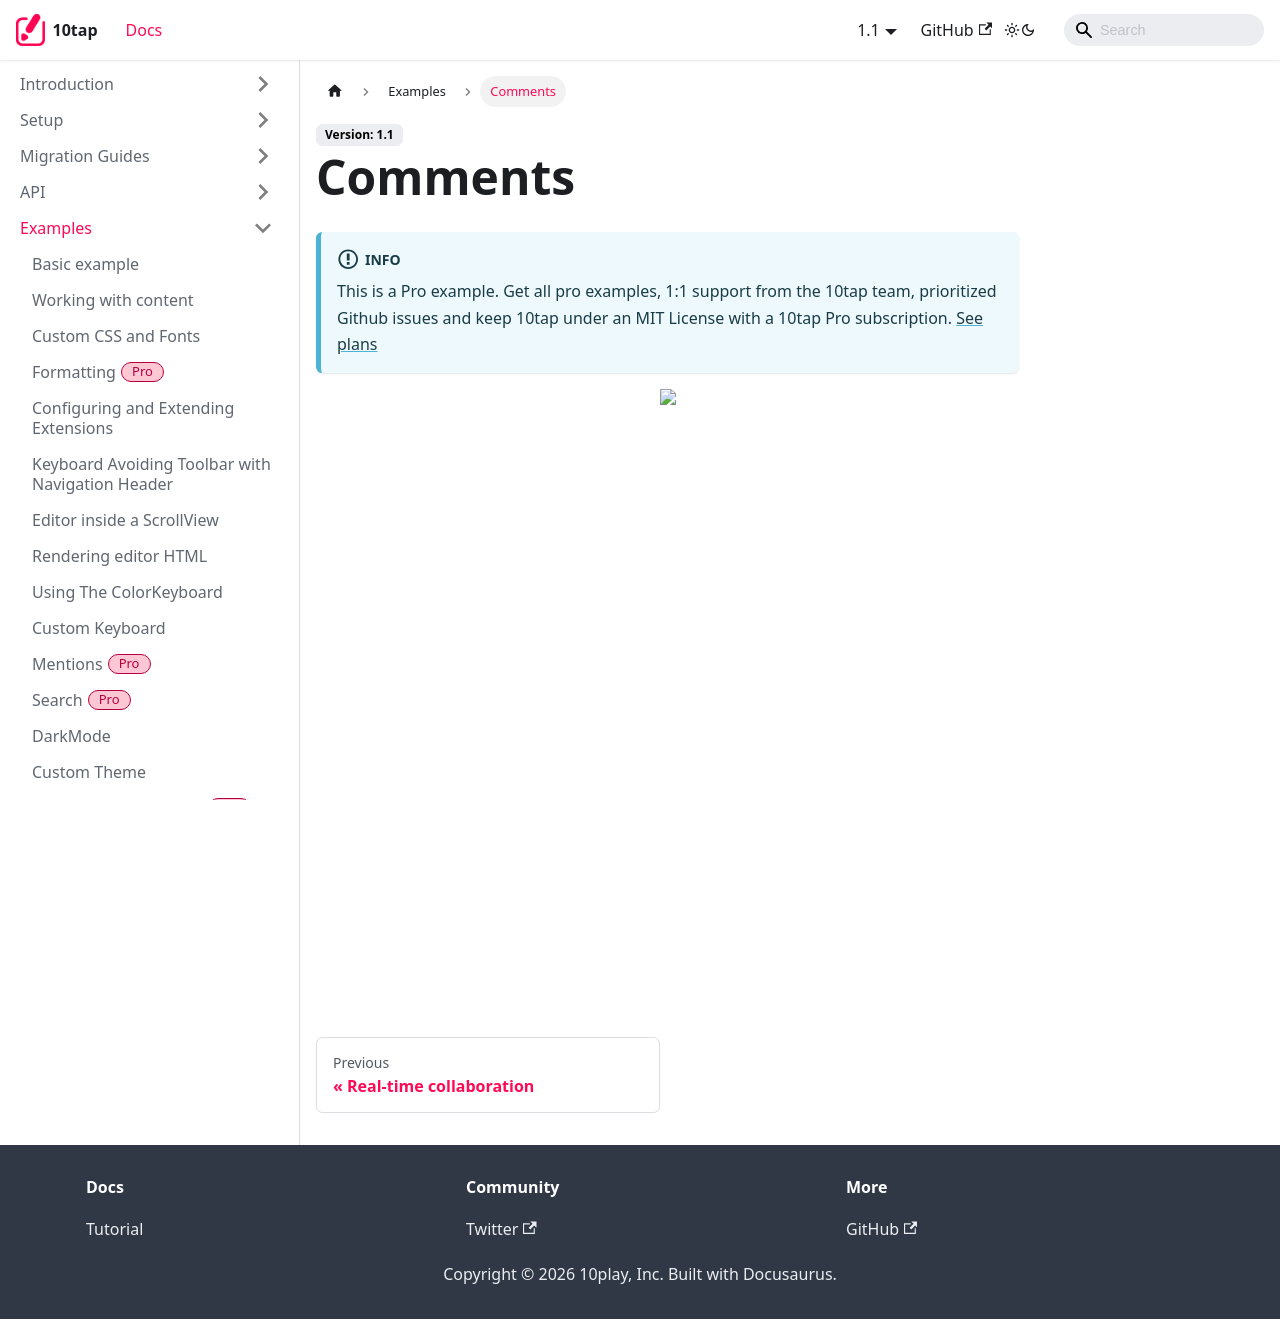

repository: 10play/10tap-editor · page: docs/examples/comments.html · generator: docusaurus

---
description: "Pro example: comments on selected text."
sidebar_position: 8
---

# Comments

:::info

This is a Pro example. Get all pro examples, 1:1 support from the 10tap team, prioritized Github issues and keep 10tap under an MIT License with a 10tap Pro subscription. <a href="https://10play.dev/products">See plans</a>

:::

<div style={{justifyContent: 'center', display: 'flex'}}>
  <img height="600" src="/10tap-editor/img/commentsdemo.gif"/>
</div>
